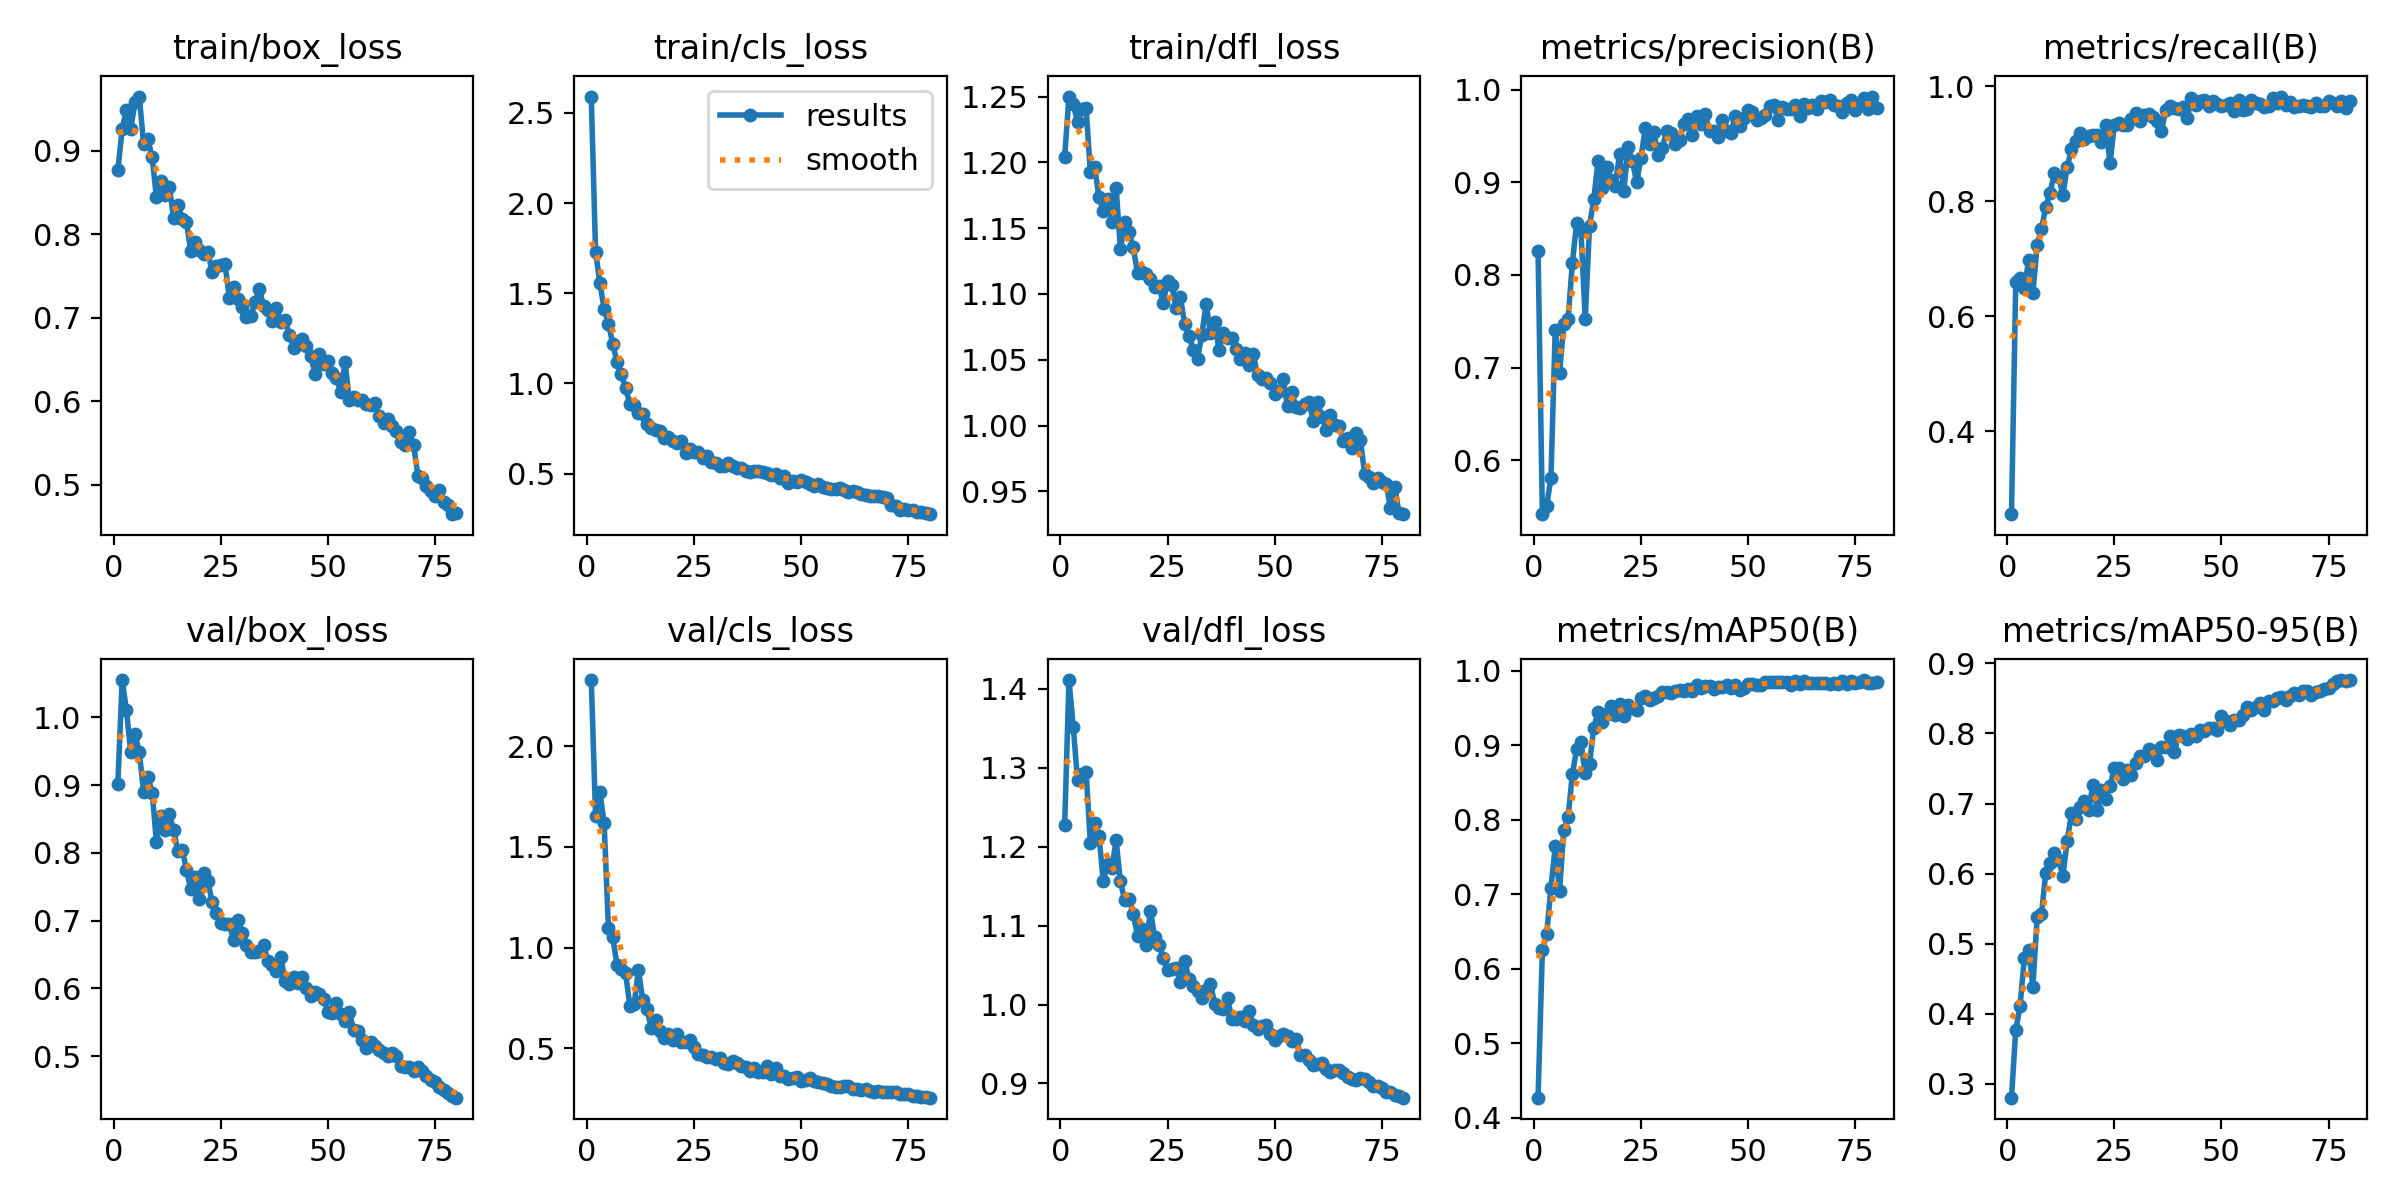

The file beside this chart, header and first rows:
epoch, time, train/box_loss, train/cls_loss, train/dfl_loss, metrics/precision(B), metrics/recall(B), metrics/mAP50(B), metrics/mAP50-95(B), val/box_loss, val/cls_loss, val/dfl_loss, lr/pg0, lr/pg1, lr/pg2
1, 18.24, 0.8772, 2.591, 1.204, 0.8264, 0.256, 0.4273, 0.2803, 0.9022, 2.328, 1.228, 0.0003283, 0.0003283, 0.0003283
2, 35.67, 0.9259, 1.731, 1.25, 0.5416, 0.66, 0.6251, 0.3769, 1.055, 1.655, 1.411, 0.0006534, 0.0006534, 0.0006534
3, 56.14, 0.9488, 1.559, 1.244, 0.5507, 0.6662, 0.6468, 0.4107, 1.01, 1.773, 1.352, 0.0009703, 0.0009703, 0.0009703
4, 71.19, 0.9263, 1.414, 1.231, 0.5807, 0.649, 0.7088, 0.4796, 0.9489, 1.619, 1.284, 0.0009629, 0.0009629, 0.0009629
5, 86.56, 0.9581, 1.332, 1.241, 0.7407, 0.6973, 0.7645, 0.491, 0.9759, 1.099, 1.292, 0.0009505, 0.0009505, 0.0009505
6, 101.4, 0.965, 1.221, 1.241, 0.6936, 0.6407, 0.7048, 0.4388, 0.9481, 1.051, 1.294, 0.0009381, 0.0009381, 0.0009381
7, 115.9, 0.9082, 1.119, 1.192, 0.7473, 0.7247, 0.7862, 0.5383, 0.8904, 0.9152, 1.205, 0.0009258, 0.0009258, 0.0009258
8, 130.5, 0.9137, 1.053, 1.196, 0.7525, 0.7509, 0.804, 0.5424, 0.9119, 0.893, 1.23, 0.0009134, 0.0009134, 0.0009134
9, 145.1, 0.8921, 0.9749, 1.174, 0.8127, 0.7904, 0.8612, 0.6005, 0.8889, 0.8757, 1.214, 0.000901, 0.000901, 0.000901
10, 159.8, 0.8443, 0.8857, 1.163, 0.8563, 0.8145, 0.8954, 0.6149, 0.816, 0.7111, 1.157, 0.0008886, 0.0008886, 0.0008886
11, 174.4, 0.8635, 0.8818, 1.172, 0.8484, 0.8485, 0.9041, 0.6299, 0.8537, 0.718, 1.178, 0.0008762, 0.0008762, 0.0008762
12, 189, 0.8471, 0.8357, 1.155, 0.7527, 0.8427, 0.8624, 0.6195, 0.8332, 0.8914, 1.173, 0.0008639, 0.0008639, 0.0008639
13, 203.8, 0.8571, 0.8296, 1.181, 0.853, 0.811, 0.8753, 0.5965, 0.8566, 0.739, 1.208, 0.0008515, 0.0008515, 0.0008515
14, 218.2, 0.8197, 0.7772, 1.134, 0.8819, 0.8599, 0.924, 0.6467, 0.8337, 0.6935, 1.156, 0.0008391, 0.0008391, 0.0008391
15, 232.5, 0.8357, 0.7507, 1.154, 0.9233, 0.8905, 0.9448, 0.6859, 0.8028, 0.6021, 1.132, 0.0008268, 0.0008268, 0.0008268
16, 246.7, 0.8179, 0.7395, 1.147, 0.8942, 0.9051, 0.9314, 0.6786, 0.8046, 0.6388, 1.134, 0.0008144, 0.0008144, 0.0008144
17, 261.5, 0.8146, 0.7342, 1.135, 0.9162, 0.9191, 0.9424, 0.6947, 0.7754, 0.5884, 1.115, 0.000802, 0.000802, 0.000802
18, 276.8, 0.7804, 0.6957, 1.116, 0.9026, 0.908, 0.9531, 0.7035, 0.7463, 0.5517, 1.087, 0.0007896, 0.0007896, 0.0007896
19, 291.7, 0.7912, 0.7003, 1.117, 0.8958, 0.9132, 0.9409, 0.6907, 0.7647, 0.5722, 1.096, 0.0007772, 0.0007772, 0.0007772
20, 306.8, 0.7807, 0.6801, 1.115, 0.9307, 0.9145, 0.9559, 0.7264, 0.7315, 0.542, 1.075, 0.0007649, 0.0007649, 0.0007649
21, 321.9, 0.7765, 0.6689, 1.111, 0.8906, 0.915, 0.9395, 0.6915, 0.7697, 0.5696, 1.119, 0.0007525, 0.0007525, 0.0007525
22, 336.8, 0.779, 0.6831, 1.105, 0.9382, 0.9031, 0.954, 0.7195, 0.7579, 0.5297, 1.086, 0.0007401, 0.0007401, 0.0007401
23, 351.9, 0.7543, 0.617, 1.106, 0.9233, 0.9321, 0.9505, 0.7069, 0.7269, 0.5299, 1.076, 0.0007277, 0.0007277, 0.0007277
24, 366.9, 0.7618, 0.6392, 1.093, 0.9, 0.8658, 0.947, 0.7247, 0.7112, 0.5396, 1.059, 0.0007154, 0.0007154, 0.0007154
25, 381.6, 0.763, 0.6203, 1.11, 0.926, 0.9333, 0.964, 0.7511, 0.697, 0.5085, 1.043, 0.000703, 0.000703, 0.000703
26, 397.2, 0.7643, 0.6196, 1.107, 0.9588, 0.9357, 0.9667, 0.751, 0.6946, 0.4744, 1.044, 0.0006906, 0.0006906, 0.0006906
27, 412.4, 0.7236, 0.5851, 1.089, 0.9414, 0.9319, 0.9606, 0.7354, 0.6947, 0.4668, 1.046, 0.0006783, 0.0006783, 0.0006783
28, 427.6, 0.7369, 0.5978, 1.097, 0.9543, 0.9319, 0.9637, 0.7482, 0.6711, 0.4582, 1.029, 0.0006659, 0.0006659, 0.0006659
29, 442.6, 0.7221, 0.5659, 1.077, 0.9294, 0.9424, 0.9669, 0.7408, 0.7015, 0.4567, 1.055, 0.0006535, 0.0006535, 0.0006535
30, 457.6, 0.7126, 0.5616, 1.068, 0.937, 0.9532, 0.9722, 0.7581, 0.6823, 0.4467, 1.033, 0.0006411, 0.0006411, 0.0006411
31, 472.7, 0.7013, 0.5449, 1.058, 0.9557, 0.9396, 0.9723, 0.7676, 0.6646, 0.4502, 1.024, 0.0006287, 0.0006287, 0.0006287
32, 487.9, 0.7017, 0.5401, 1.051, 0.9529, 0.9497, 0.9708, 0.7673, 0.6537, 0.4267, 1.017, 0.0006164, 0.0006164, 0.0006164
33, 503, 0.7191, 0.5567, 1.069, 0.9413, 0.9522, 0.9734, 0.7778, 0.6533, 0.4229, 1.008, 0.000604, 0.000604, 0.000604
34, 518, 0.7348, 0.5404, 1.093, 0.9453, 0.9457, 0.9742, 0.7747, 0.6556, 0.4369, 1.019, 0.0005916, 0.0005916, 0.0005916
35, 532.6, 0.714, 0.5331, 1.07, 0.9635, 0.9389, 0.973, 0.7626, 0.6636, 0.4281, 1.026, 0.0005793, 0.0005793, 0.0005793
36, 548, 0.7098, 0.5331, 1.078, 0.9689, 0.9228, 0.9758, 0.7799, 0.64, 0.4133, 1.001, 0.0005669, 0.0005669, 0.0005669
37, 563.1, 0.6958, 0.514, 1.058, 0.9515, 0.9591, 0.9725, 0.7811, 0.6343, 0.4076, 0.9952, 0.0005545, 0.0005545, 0.0005545
38, 584.5, 0.712, 0.5097, 1.071, 0.9717, 0.9656, 0.9814, 0.7962, 0.6261, 0.3892, 0.9949, 0.0005421, 0.0005421, 0.0005421
39, 610, 0.6944, 0.5145, 1.067, 0.9629, 0.9627, 0.9774, 0.7736, 0.6464, 0.4007, 1.008, 0.0005297, 0.0005297, 0.0005297
40, 632.9, 0.6979, 0.5131, 1.067, 0.9739, 0.9605, 0.9792, 0.7977, 0.6117, 0.3805, 0.9812, 0.0005174, 0.0005174, 0.0005174
41, 655.8, 0.6794, 0.5087, 1.058, 0.9551, 0.9645, 0.9792, 0.7967, 0.6063, 0.385, 0.9812, 0.000505, 0.000505, 0.000505
42, 678.7, 0.6643, 0.5026, 1.051, 0.9551, 0.9443, 0.9761, 0.7922, 0.6177, 0.4114, 0.9843, 0.0004926, 0.0004926, 0.0004926
43, 702.4, 0.6725, 0.492, 1.055, 0.9491, 0.9793, 0.9778, 0.7987, 0.6081, 0.3754, 0.9794, 0.0004802, 0.0004802, 0.0004802
44, 725.3, 0.6749, 0.4954, 1.046, 0.967, 0.9664, 0.9784, 0.7957, 0.6171, 0.4042, 0.9919, 0.0004679, 0.0004679, 0.0004679
45, 748.4, 0.6664, 0.4731, 1.054, 0.9557, 0.9738, 0.9812, 0.8049, 0.6013, 0.3653, 0.974, 0.0004555, 0.0004555, 0.0004555
46, 769.6, 0.6545, 0.4867, 1.039, 0.9534, 0.9758, 0.9774, 0.8031, 0.5884, 0.3607, 0.9685, 0.0004431, 0.0004431, 0.0004431
47, 785, 0.6325, 0.4502, 1.035, 0.9717, 0.965, 0.9809, 0.8082, 0.5941, 0.3506, 0.9721, 0.0004307, 0.0004307, 0.0004307
48, 799.7, 0.6564, 0.461, 1.036, 0.961, 0.9745, 0.9741, 0.8082, 0.5924, 0.3539, 0.9742, 0.0004184, 0.0004184, 0.0004184
49, 814.7, 0.6451, 0.4556, 1.033, 0.9691, 0.9689, 0.9776, 0.8055, 0.584, 0.3559, 0.9627, 0.000406, 0.000406, 0.000406
50, 829.4, 0.6482, 0.4625, 1.024, 0.9781, 0.9657, 0.982, 0.8251, 0.565, 0.3362, 0.9549, 0.0003936, 0.0003936, 0.0003936
51, 844.2, 0.6342, 0.4527, 1.026, 0.9764, 0.967, 0.9829, 0.8178, 0.5641, 0.341, 0.9599, 0.0003813, 0.0003813, 0.0003813
52, 859.2, 0.6276, 0.4448, 1.035, 0.9677, 0.9714, 0.9811, 0.8122, 0.5785, 0.3509, 0.9622, 0.0003689, 0.0003689, 0.0003689
53, 873.8, 0.6107, 0.4325, 1.015, 0.9693, 0.957, 0.9808, 0.8187, 0.5629, 0.3377, 0.9603, 0.0003565, 0.0003565, 0.0003565
54, 888.7, 0.6468, 0.443, 1.025, 0.9723, 0.9751, 0.9852, 0.8199, 0.5514, 0.3355, 0.9534, 0.0003441, 0.0003441, 0.0003441
55, 903.4, 0.6013, 0.4272, 1.014, 0.9825, 0.9578, 0.9846, 0.8262, 0.5647, 0.3295, 0.9564, 0.0003318, 0.0003318, 0.0003318
56, 918.1, 0.6056, 0.42, 1.013, 0.9835, 0.9609, 0.9848, 0.8376, 0.5394, 0.3224, 0.9358, 0.0003194, 0.0003194, 0.0003194
57, 932.7, 0.6011, 0.4127, 1.017, 0.9675, 0.9767, 0.9855, 0.8335, 0.5379, 0.3128, 0.9355, 0.000307, 0.000307, 0.000307
58, 947.6, 0.6014, 0.4128, 1.018, 0.9812, 0.9706, 0.9849, 0.8379, 0.5246, 0.3071, 0.9295, 0.0002946, 0.0002946, 0.0002946
59, 962, 0.5972, 0.4193, 1.003, 0.9791, 0.9689, 0.9852, 0.8435, 0.512, 0.3063, 0.9235, 0.0002823, 0.0002823, 0.0002823
60, 976.7, 0.5959, 0.4102, 1.018, 0.9797, 0.9636, 0.9818, 0.8336, 0.5212, 0.3117, 0.9245, 0.0002699, 0.0002699, 0.0002699
... 20 more rows
